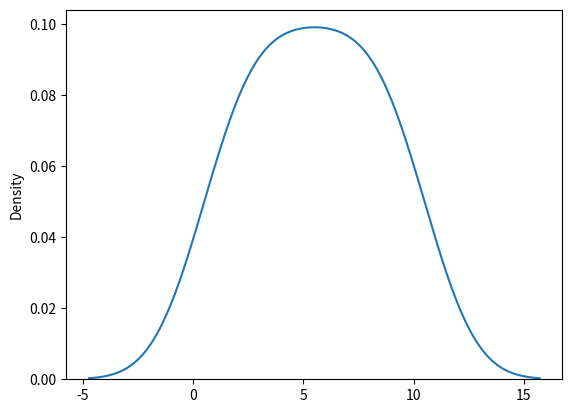

This figure's Python source:
import matplotlib.pyplot as plt
import seaborn as sns

sns.distplot([1, 2, 3, 4, 5, 6, 7, 8, 9, 10], hist=False)

plt.show()